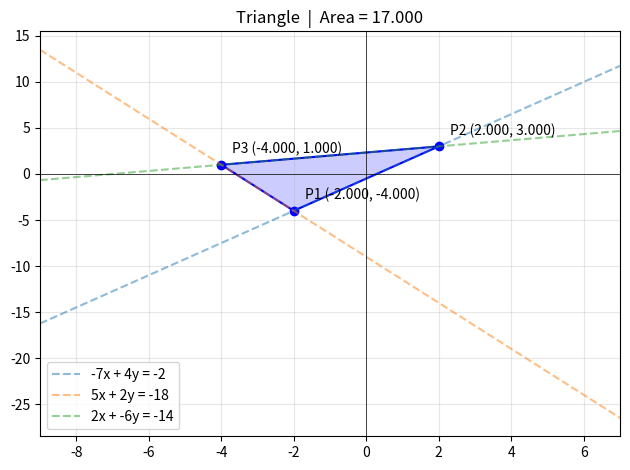

Recreate this plot in Python.
import matplotlib.pyplot as plt
import numpy as np


pts = [
    (-2, -4),
    (2, 3),
    (-4, 1)
]

xs = [p[0] for p in pts] + [pts[0][0]]
ys = [p[1] for p in pts] + [pts[0][1]]

plt.plot(xs, ys, 'b-')
plt.fill(xs, ys, alpha=0.2, color='blue')

labels = ['P1', 'P2', 'P3']
for i, (px, py) in enumerate(pts):
    plt.plot(px, py, 'bo', markersize=6)
    plt.annotate(
        f'{labels[i]} ({px:.3f}, {py:.3f})',
        (px, py),
        textcoords='offset points',
        xytext=(8, 8)
    )

x_min, x_max = min(xs) - 5, max(xs) + 5
x = np.linspace(x_min, x_max, 400)
plt.xlim(x_min, x_max)

if abs(4) > 1e-9:
    plt.plot(
        x, (-2 - -7 * x) / 4,
        '--', alpha=0.5, label='-7x + 4y = -2'
    )
else:
    plt.axvline(x=0.285714, linestyle='--', alpha=0.5)

if abs(2) > 1e-9:
    plt.plot(
        x, (-18 - 5 * x) / 2,
        '--', alpha=0.5, label='5x + 2y = -18'
    )
else:
    plt.axvline(x=-3.6, linestyle='--', alpha=0.5)

if abs(-6) > 1e-9:
    plt.plot(
        x, (-14 - 2 * x) / -6,
        '--', alpha=0.5, label='2x + -6y = -14'
    )
else:
    plt.axvline(x=-7, linestyle='--', alpha=0.5)

plt.axhline(0, color='black', linewidth=0.5)
plt.axvline(0, color='black', linewidth=0.5)
plt.grid(True, alpha=0.3)
plt.legend()
plt.title('Triangle  |  Area = 17.000')
plt.tight_layout()
plt.show()
